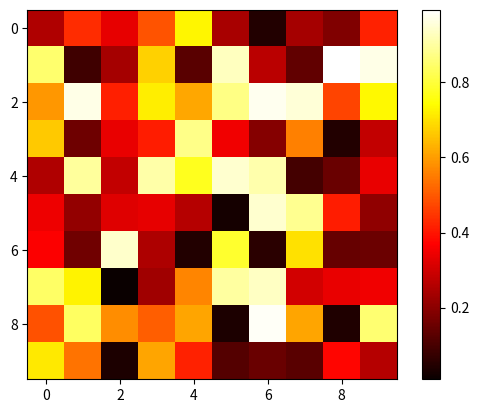
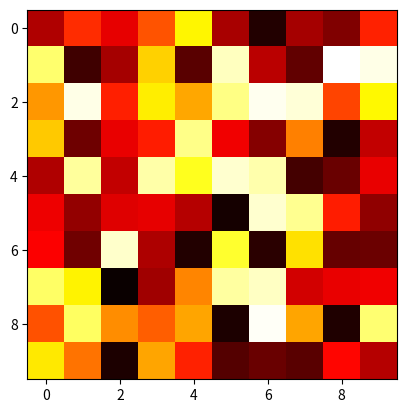

Here is the Python script that generated these plots, in order:
# -*- coding: utf-8 -*-
import numpy as np
import matplotlib.pyplot as plt

# グリッドサイズ
grid_size = 10

# 仮のスコアとファイル名を生成
data = np.zeros((grid_size, grid_size), dtype=[('x', 'i4'), ('y', 'i4'), ('score', 'f4'), ('filename', 'U10')])

for x in range(grid_size):
    for y in range(grid_size):
        score = np.random.random() # ランダムなスコア
        filename = "file_%s_%s" % (x, y) # ファイル名
        data[x, y] = (x, y, score, filename)

# スコアだけの配列を作成
scores = data['score']

# ヒートマップを描画
plt.imshow(scores, cmap='hot', interpolation='nearest', origin='upper')
plt.colorbar()
plt.show()

def onclick(event):
    ix, iy = int(round(event.xdata)), int(round(event.ydata))
    #print(f"Score: {data[ix, iy]['score']}, Filename: {data[ix, iy]['filename']}")
    print("score: %s, filename: %s" % (data[ix, iy]['score'], data[ix, iy]['filename']))

fig, ax = plt.subplots()
ax.imshow(scores, cmap='hot', interpolation='nearest', origin='upper')
fig.canvas.mpl_connect('button_press_event', onclick)
plt.show()
